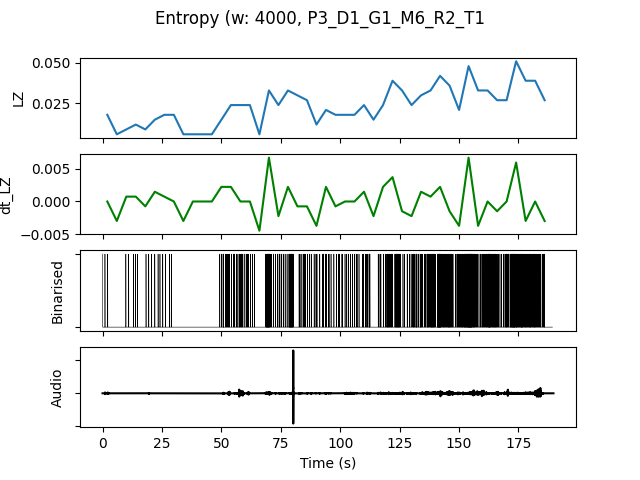

The data file committed next to this chart (first rows):
, t0, LZ, dt_LZ, IOI, nCounts
0.0, 0.0, 0.01795, 0.0, 5333, 3
4.0, 4.0, 0.005983, -0.002991, 0.0, 0
8.0, 8.0, 0.008974, 0.0007479, 8000, 2
12.0, 12.0, 0.01197, 0.0007479, 5333, 3
16.0, 16.0, 0.008974, -0.0007479, 8000, 2
20.0, 20.0, 0.01496, 0.001496, 5333, 3
24.0, 24.0, 0.01795, 0.0007479, 5333, 3
28.0, 28.0, 0.01795, 0.0, 8000, 2
32.0, 32.0, 0.005983, -0.002991, 0.0, 0
36.0, 36.0, 0.005983, 0.0, 0.0, 0
40.0, 40.0, 0.005983, 0.0, 0.0, 0
44.0, 44.0, 0.005983, 0.0, 0.0, 0
48.0, 48.0, 0.01496, 0.002244, 2667, 6
52.0, 52.0, 0.02393, 0.002244, 2286, 7
56.0, 56.0, 0.02393, 0.0, 2000, 8
60.0, 60.0, 0.02393, 0.0, 2286, 7
64.0, 64.0, 0.005983, -0.004487, 0.0, 0
68.0, 68.0, 0.03291, 0.006731, 1067, 15
72.0, 72.0, 0.02393, -0.002244, 2286, 7
76.0, 76.0, 0.03291, 0.002244, 1231, 13
80.0, 80.0, 0.02991, -0.0007479, 3200, 5
84.0, 84.0, 0.02692, -0.0007479, 2286, 7
88.0, 88.0, 0.01197, -0.003739, 4000, 4
92.0, 92.0, 0.02094, 0.002244, 2667, 6
96.0, 96.0, 0.01795, -0.0007479, 3200, 5
100.0, 100.0, 0.01795, 0.0, 3200, 5
104.0, 104.0, 0.01795, 0.0, 3200, 5
108.0, 108.0, 0.02393, 0.001496, 2667, 6
112.0, 112.0, 0.01496, -0.002244, 5333, 3
116.0, 116.0, 0.02393, 0.002244, 2667, 6
120.0, 120.0, 0.03889, 0.003739, 1231, 13
124.0, 124.0, 0.03291, -0.001496, 1600, 10
128.0, 128.0, 0.02393, -0.002244, 1778, 9
132.0, 132.0, 0.02991, 0.001496, 1600, 10
136.0, 136.0, 0.03291, 0.0007479, 1067, 15
140.0, 140.0, 0.04188, 0.002244, 842.1, 19
144.0, 144.0, 0.0359, -0.001496, 1143, 14
148.0, 148.0, 0.02094, -0.003739, 1600, 10
152.0, 152.0, 0.04786, 0.006731, 615.4, 26
156.0, 156.0, 0.03291, -0.003739, 1455, 11
160.0, 160.0, 0.03291, 0.0, 1000, 16
164.0, 164.0, 0.02692, -0.001496, 1455, 11
168.0, 168.0, 0.02692, 0.0, 1778, 9
172.0, 172.0, 0.05085, 0.005983, 727.3, 22
176.0, 176.0, 0.03889, -0.002991, 1067, 15
180.0, 180.0, 0.03889, 0.0, 1143, 14
184.0, 184.0, 0.02692, -0.002991, 2286, 7
